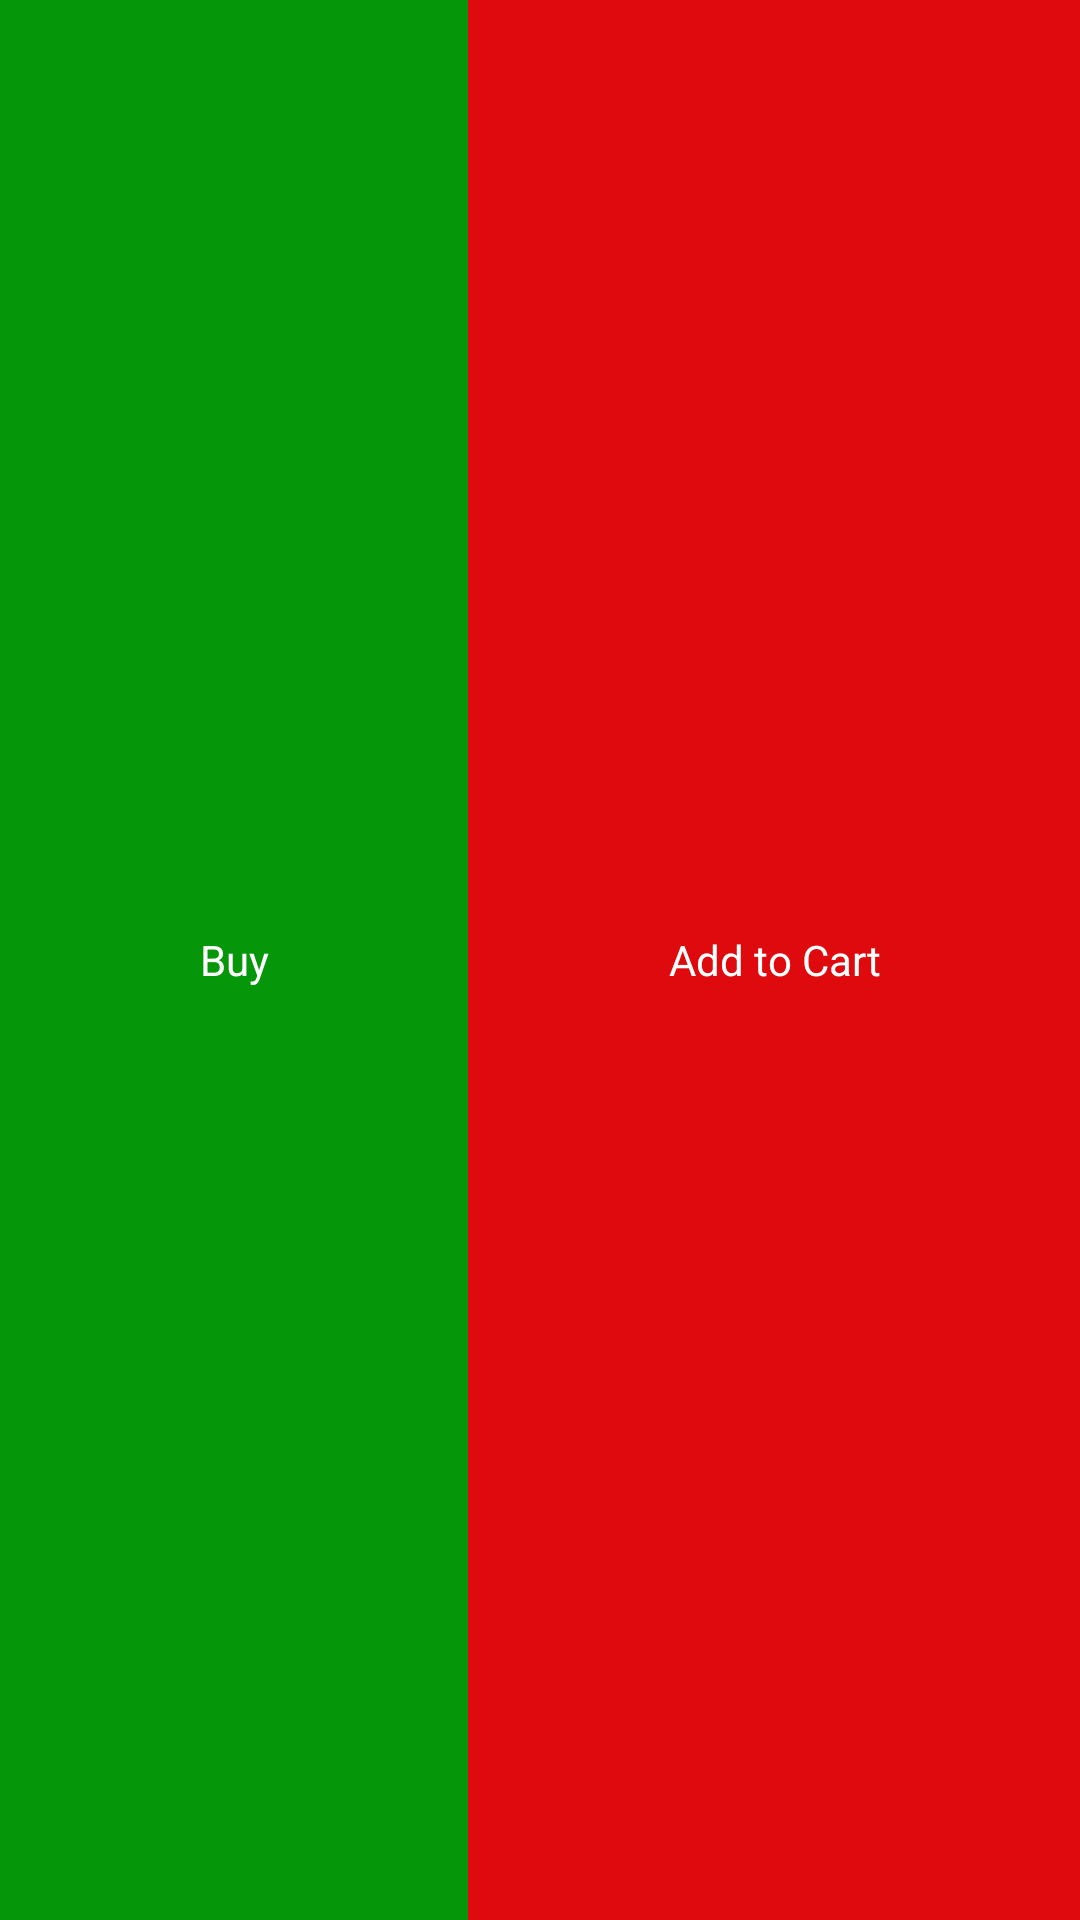

Write the Android layout XML for this screen, with the resource values it uses.
<!-- AndroidManifest.xml: application theme AppTheme -->
<!-- res/layout/buy_cart.xml -->
<LinearLayout
    android:layout_width="match_parent"
    android:layout_height="40dp"
    android:layout_gravity="center"
    android:id="@+id/view_rating"
    android:background="@color/colorItemList"
    android:layout_below="@+id/prod_name"
    android:gravity="center"
    android:orientation="horizontal"
    xmlns:android="http://schemas.android.com/apk/res/android">

    <TextView
        android:layout_width="wrap_content"
        android:layout_height="match_parent"
        android:layout_weight="1"
        android:gravity="center"
        android:maxLines="1"
        android:textColor="@color/color_bottom_text"
        android:background="@color/colorGreen"
        android:text="@string/buy" />

    <TextView
        android:layout_width="wrap_content"
        android:layout_height="match_parent"
        android:layout_weight="1"
        android:gravity="center"
        android:textColor="@color/color_bottom_text"
        android:background="@color/colorRed"
        android:maxLines="1"
        android:text="@string/addCart" />
</LinearLayout>
<!-- resources referenced by this layout -->
<resources>
  <color name="colorGreen">#059609</color>
  <color name="colorItemList">#ffffff</color>
  <color name="colorRed">#de0a0e</color>
  <color name="color_bottom_text">#fff</color>
  <string name="addCart">Add to Cart</string>
  <string name="buy">Buy</string>
  <style name="AppTheme" parent="Theme.AppCompat.Light.DarkActionBar">
          
          <item name="colorPrimary">@color/colorPrimary</item>
          <item name="colorPrimaryDark">@color/colorPrimaryDark</item>
          <item name="colorAccent">@color/colorAccent</item>
      </style>
  <color name="colorPrimary">#256EDD</color>
  <color name="colorPrimaryDark">#345b94</color>
  <color name="colorAccent">#FF4081</color>
</resources>
